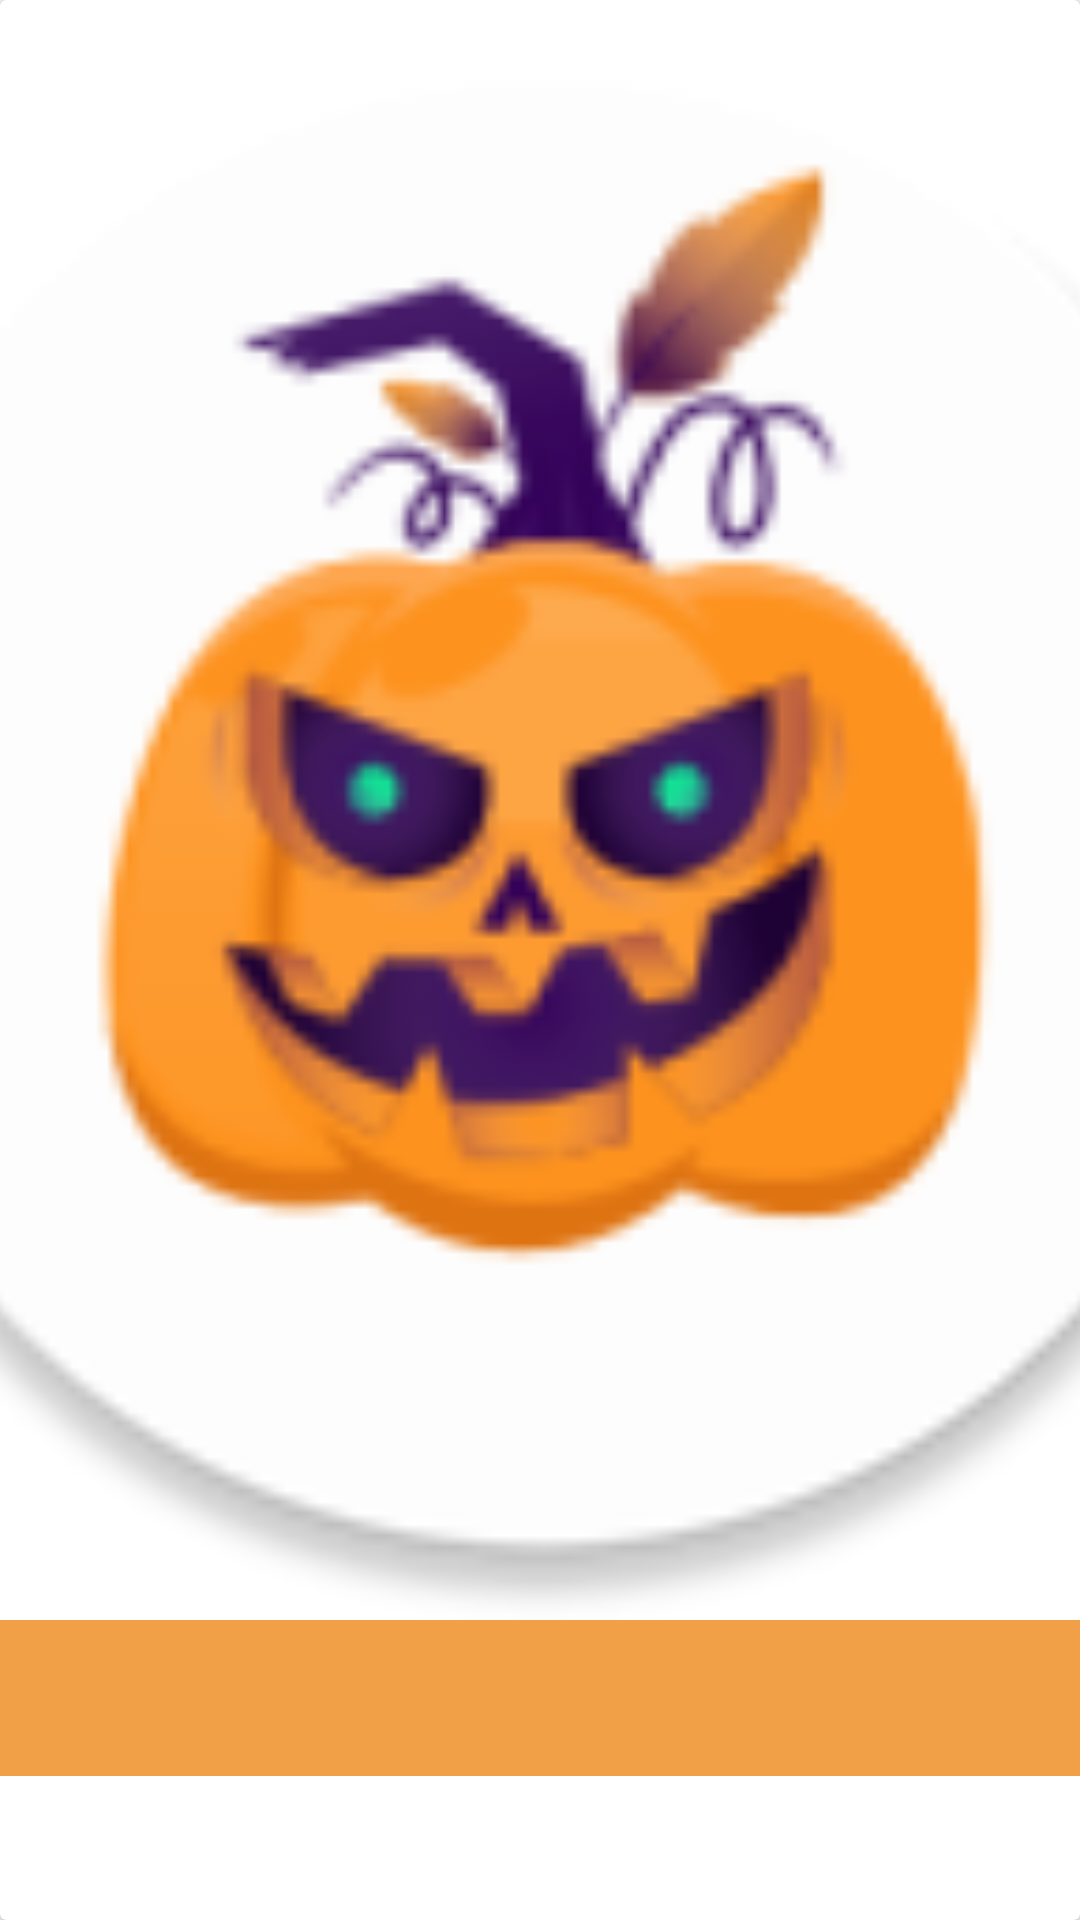

Write the Android layout XML for this screen, with the resource values it uses.
<!-- AndroidManifest.xml: application theme AppTheme -->
<!-- res/layout/adapter_movie.xml -->
<?xml version="1.0" encoding="utf-8"?>
<layout xmlns:tools="http://schemas.android.com/tools"
    xmlns:app="http://schemas.android.com/apk/res-auto"
    xmlns:android="http://schemas.android.com/apk/res/android">

    <data>
        <variable
            name="item"
            type="com.pcdeveloper.darkmovies.data.models.Poster" />
    </data>

    <androidx.cardview.widget.CardView
        android:id="@+id/cardViewAdapter"
        android:layout_width="match_parent"
        android:layout_height="wrap_content"
        android:layout_margin="2dp"
        app:cardBackgroundColor="@android:color/white"
        tools:layout_width="160dp">

        <androidx.constraintlayout.widget.ConstraintLayout
            android:layout_width="match_parent"
            android:layout_height="wrap_content">

            
            <ImageView
                android:id="@+id/imageView"
                android:layout_width="0dp"
                android:layout_height="0dp"
                android:scaleType="centerCrop"
                app:imageUrl="@{item.posterPath}"
                app:isBackdrop="@{false}"
                app:layout_constraintDimensionRatio="W,3:2"
                app:layout_constraintEnd_toEndOf="parent"
                app:layout_constraintStart_toStartOf="parent"
                app:layout_constraintTop_toTopOf="parent"
                app:srcCompat="@mipmap/ic_launcher_round" />

            <TextView
                android:id="@+id/textView"
                android:layout_width="0dp"
                android:layout_height="@dimen/text_sub"
                android:background="@color/colorAccent"
                android:gravity="center"
                android:maxLines="2"
                android:paddingStart="4dp"
                android:paddingEnd="4dp"
                android:text="@{item.title}"
                android:textAppearance="@style/TextAppearance.AppCompat.Body1"
                android:textColor="@android:color/white"
                app:layout_constraintBottom_toBottomOf="parent"
                app:layout_constraintEnd_toEndOf="parent"
                app:layout_constraintStart_toStartOf="parent"
                app:layout_constraintTop_toBottomOf="@id/imageView" />

        </androidx.constraintlayout.widget.ConstraintLayout>

    </androidx.cardview.widget.CardView>
</layout>
<!-- resources referenced by this layout -->
<resources>
  <color name="colorAccent">#F1A047</color>
  <dimen name="text_sub">52dp</dimen>
  <!-- mipmap ic_launcher_round: png bitmap (mipmap-hdpi, 6174 bytes) -->
  <style name="AppTheme" parent="Theme.AppCompat.Light.DarkActionBar">
          
          <item name="colorPrimary">@color/colorPrimary</item>
          <item name="colorPrimaryDark">@color/colorPrimaryDark</item>
          <item name="colorAccent">@color/colorAccent</item>
      </style>
  <color name="colorPrimary">#F27137</color>
  <color name="colorPrimaryDark">#FF931E</color>
</resources>
